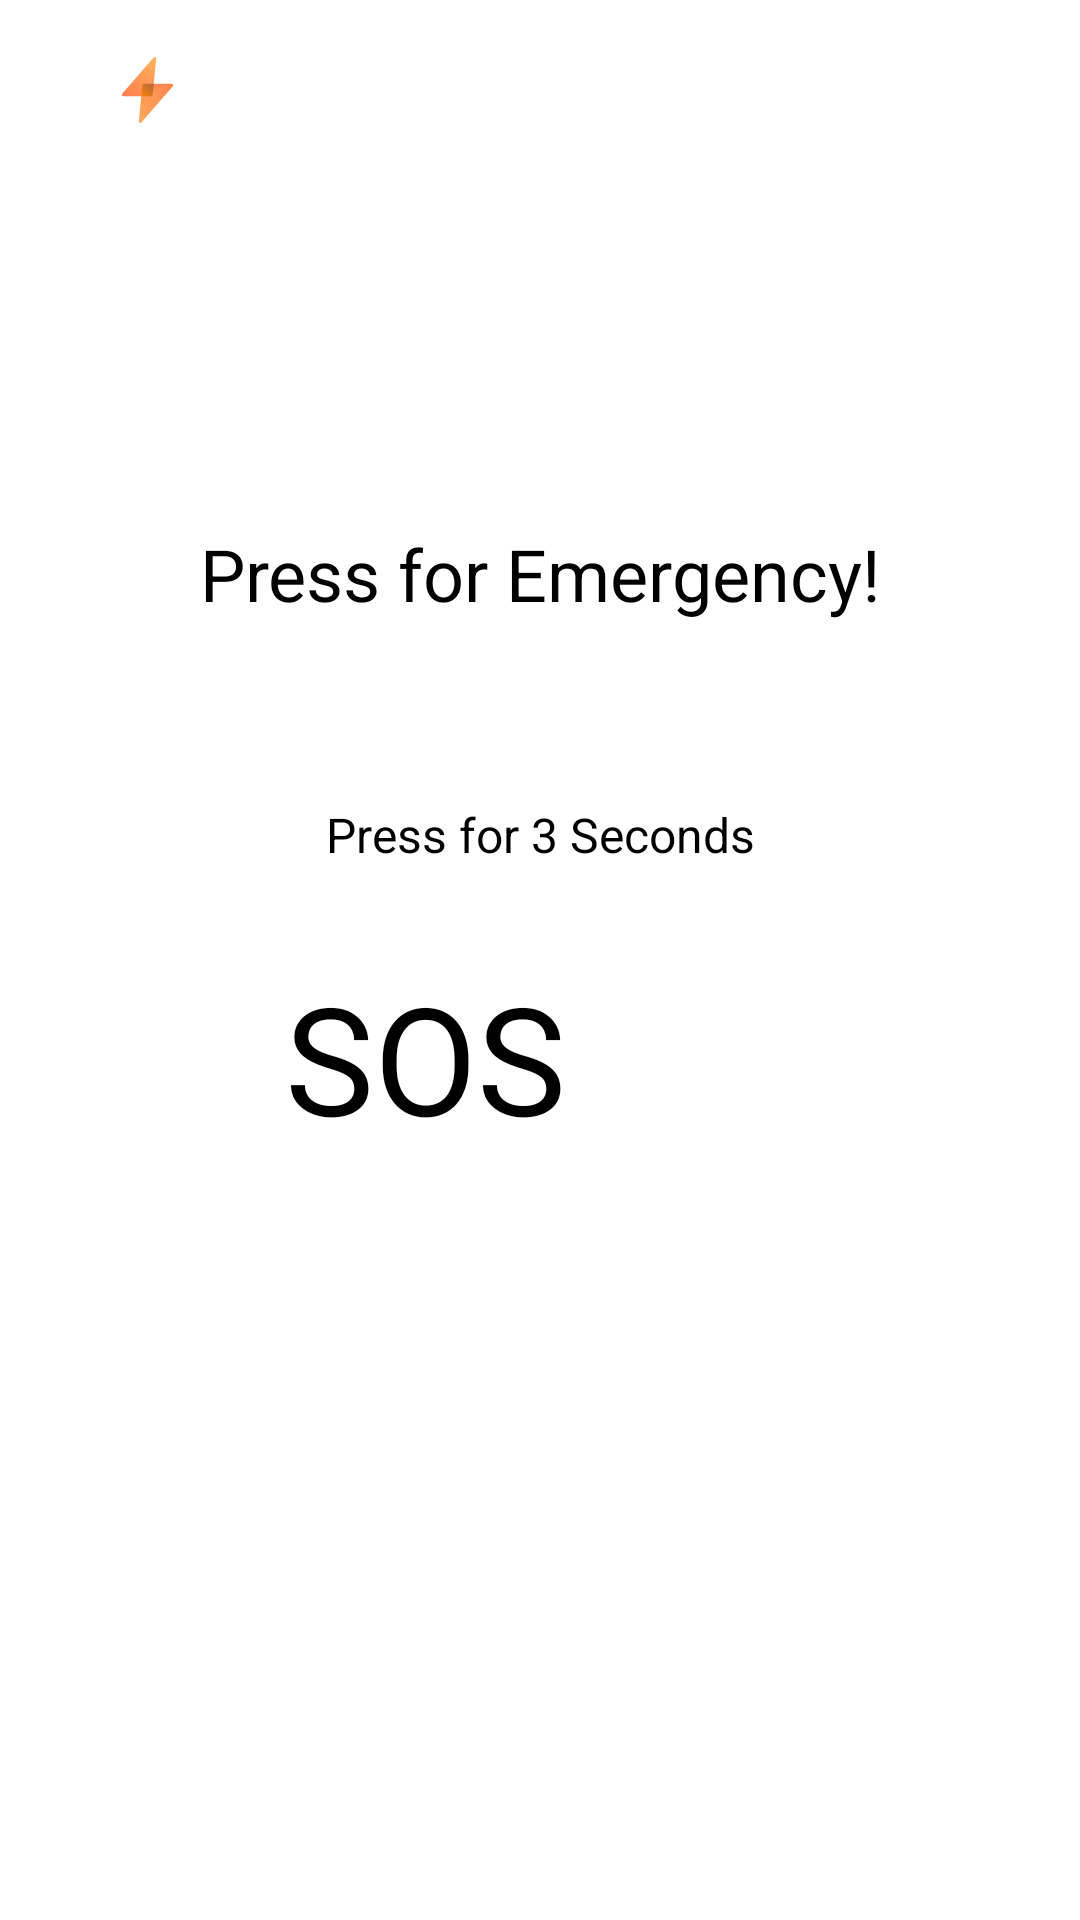

Write the Android layout XML for this screen, with the resource values it uses.
<!-- AndroidManifest.xml: application theme Theme.SOS -->
<!-- res/layout/fragment_home.xml -->
<androidx.constraintlayout.widget.ConstraintLayout
    xmlns:android="http://schemas.android.com/apk/res/android"
    xmlns:app="http://schemas.android.com/apk/res-auto"
    xmlns:tools="http://schemas.android.com/tools"
    android:layout_width="match_parent"
    android:layout_height="match_parent"
    tools:context=".HomeFragment">

    
    <ImageButton
        android:id="@+id/button_logo"
        android:layout_width="wrap_content"
        android:layout_height="wrap_content"
        android:layout_marginStart="40dp"
        android:layout_marginTop="18dp"
        android:background="?attr/selectableItemBackgroundBorderless"
        android:src="@drawable/logo"
        app:layout_constraintStart_toStartOf="parent"
        app:layout_constraintTop_toTopOf="parent" />

    
    <ImageButton
        android:id="@+id/button_notification"
        android:layout_width="wrap_content"
        android:layout_height="wrap_content"
        android:layout_marginTop="5dp"
        android:layout_marginEnd="20dp"
        android:backgroundTint="#00FFFFFF"
        android:src="@drawable/ic_notification"
        app:layout_constraintEnd_toStartOf="@id/button_settings"
        app:layout_constraintTop_toTopOf="parent" />

    
    <ImageButton
        android:id="@+id/button_settings"
        android:layout_width="wrap_content"
        android:layout_height="wrap_content"
        android:layout_marginTop="5dp"
        android:layout_marginEnd="20dp"
        android:backgroundTint="#00FFFFFF"
        android:src="@drawable/settings"
        app:layout_constraintEnd_toEndOf="parent"
        app:layout_constraintTop_toTopOf="parent" />

    
    <TextView
        android:id="@+id/text_emergency"
        android:layout_width="wrap_content"
        android:layout_height="wrap_content"
        android:text="Press for Emergency!"
        android:textSize="24sp"
        app:layout_constraintTop_toTopOf="parent"
        app:layout_constraintStart_toStartOf="parent"
        app:layout_constraintEnd_toEndOf="parent"
        android:layout_marginTop="175dp" />

    
    <TextView
        android:id="@+id/text_press"
        android:layout_width="wrap_content"
        android:layout_height="wrap_content"
        android:text="Press for 3 Seconds"
        android:textSize="16sp"
        app:layout_constraintTop_toBottomOf="@id/text_emergency"
        app:layout_constraintStart_toStartOf="parent"
        app:layout_constraintEnd_toEndOf="parent"
        android:layout_marginTop="60dp" />

    
    <Button
        android:id="@+id/button"
        android:layout_width="170dp"
        android:layout_height="170dp"
        android:text="SOS"
        android:textSize="50sp"
        android:backgroundTint="#FF8852"
        app:layout_constraintTop_toBottomOf="@id/text_press"
        app:layout_constraintStart_toStartOf="parent"
        app:layout_constraintEnd_toEndOf="parent"
        android:layout_marginTop="30dp" />

    
    <TextView
        android:id="@+id/tv_location"
        android:layout_width="wrap_content"
        android:layout_height="wrap_content"
        android:text="Fetching location..."
        android:textSize="24sp"
        android:textColor="#ffffff"
        app:layout_constraintTop_toBottomOf="@id/button"
        app:layout_constraintStart_toStartOf="parent"
        app:layout_constraintEnd_toEndOf="parent"
        android:layout_marginTop="30dp" />

</androidx.constraintlayout.widget.ConstraintLayout>
<!-- resources referenced by this layout -->
<resources>
  <!-- drawable logo: vector/xml drawable (drawable, 2370 chars, omitted) -->
</resources>
